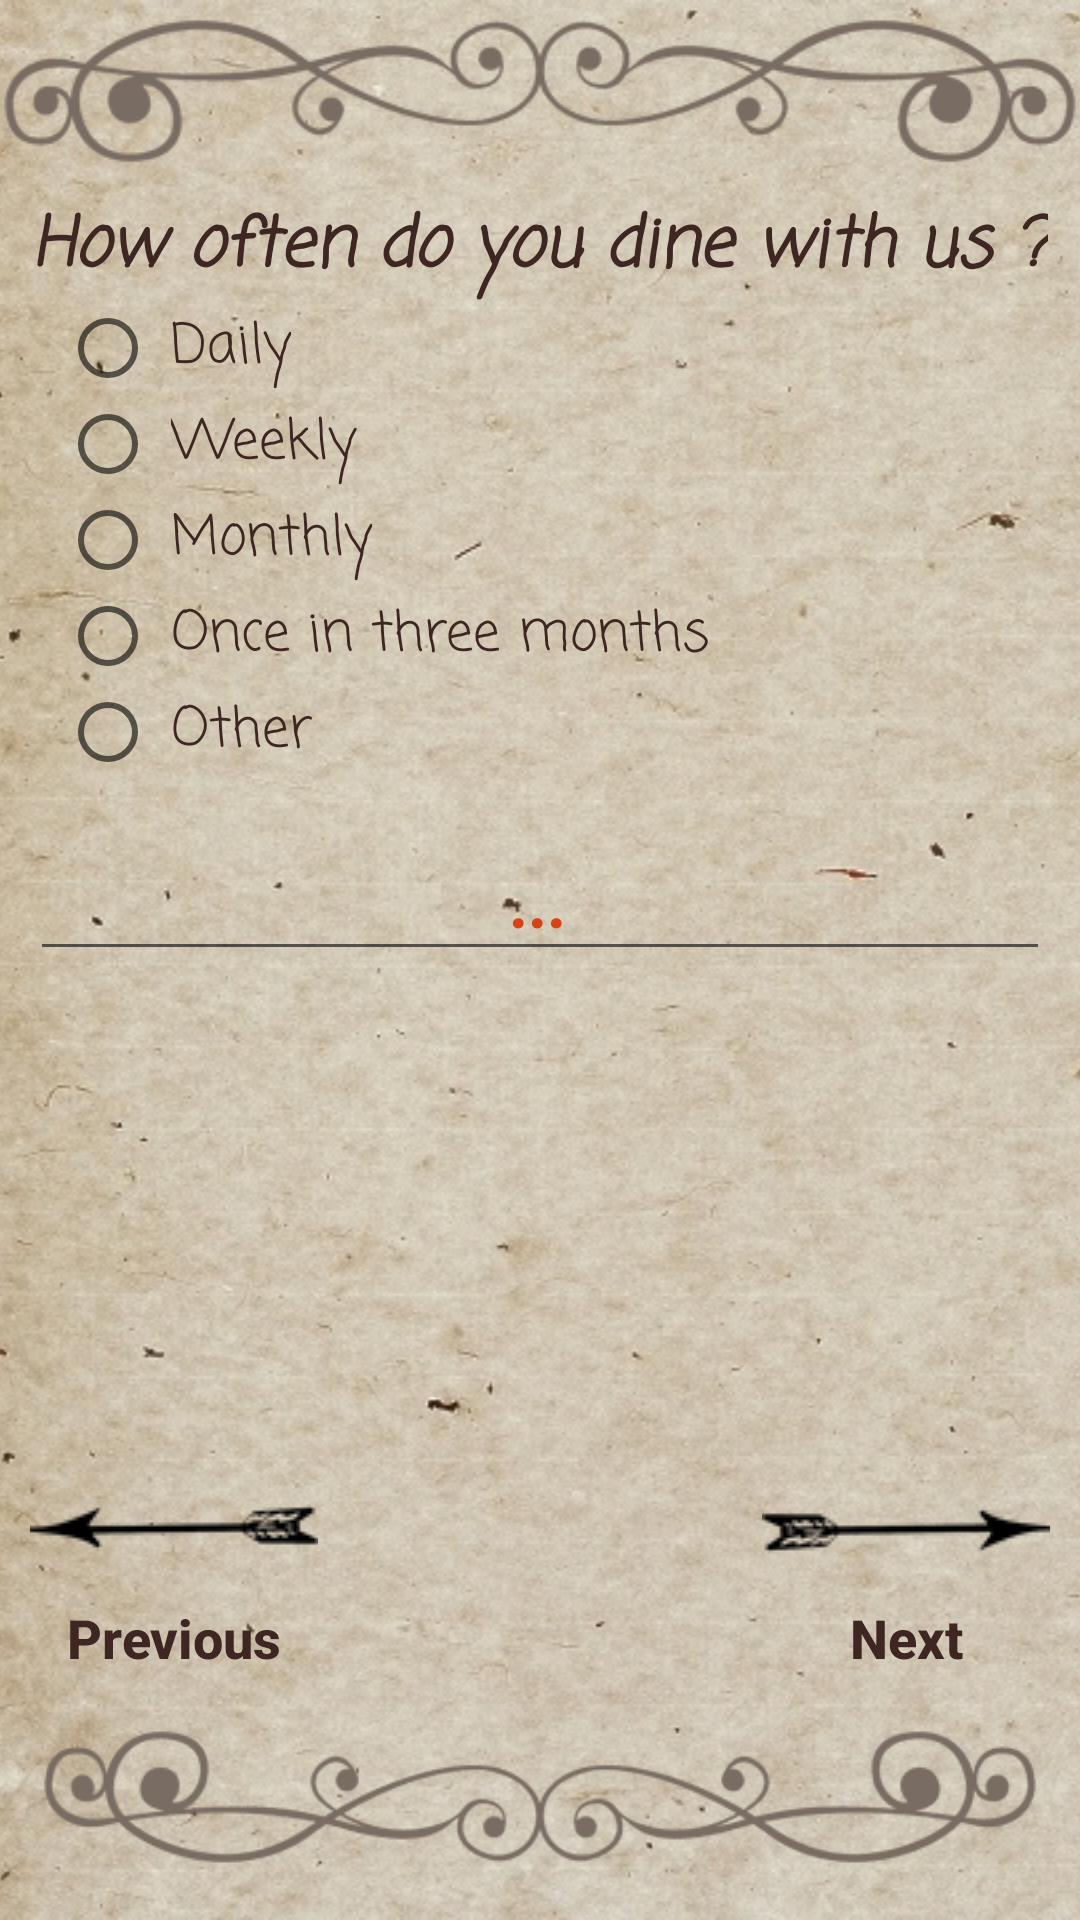

Produce the Android XML layout that renders to this screen, including the resource entries it uses.
<!-- AndroidManifest.xml: application theme AppTheme -->
<!-- res/layout/second_surveyactivity.xml -->
<?xml version="1.0" encoding="utf-8"?>
<ScrollView xmlns:android="http://schemas.android.com/apk/res/android"
    android:layout_width="match_parent"
    android:layout_height="match_parent"
    android:fillViewport="true">

    <RelativeLayout
        android:layout_width="match_parent"
        android:layout_height="wrap_content">

        <ImageView
            android:id="@+id/bg"
            android:layout_width="match_parent"
            android:layout_height="match_parent"
            android:layout_alignParentLeft="true"
            android:layout_alignParentStart="true"
            android:layout_alignParentTop="true"
            android:adjustViewBounds="true"
            android:scaleType="centerCrop"
            android:src="@drawable/bgportreit" />

        <ImageView
            android:layout_width="match_parent"
            android:layout_height="wrap_content"
            android:layout_alignParentTop="true"
            android:scaleType="fitStart"
            android:src="@drawable/ornup" />

        <TextView
            android:id="@+id/q1"
            style="@style/smallerTextStyle"
            android:layout_marginTop="@dimen/below_ornament"
            android:gravity="center"
            android:text="@string/q1"

            />

        <RadioGroup
            android:id="@+id/group_q1"
            style="@style/radiogroupStyle"
            android:layout_below="@id/q1"
            android:orientation="vertical">

            <RadioButton
                android:id="@+id/optionA_q1"
                style="@style/radiobuttonStyle"
                android:onClick="check_q1"
                android:text="@string/ans1_q1" />

            <RadioButton
                android:id="@+id/optionB_q1"
                style="@style/radiobuttonStyle"
                android:onClick="check_q1"
                android:text="@string/ans2_q1" />

            <RadioButton
                android:id="@+id/optionC_q1"
                style="@style/radiobuttonStyle"
                android:onClick="check_q1"
                android:text="@string/ans3_q1" />

            <RadioButton
                android:id="@+id/optionD_q1"
                style="@style/radiobuttonStyle"
                android:onClick="check_q1"
                android:text="@string/ans4_q1" />

            <RadioButton
                android:id="@+id/optionE_q1"
                style="@style/radiobuttonStyle"
                android:onClick="check_q1"
                android:text="@string/ans5_q1" />
        </RadioGroup>

        <android.support.design.widget.TextInputLayout
            android:id="@+id/customer_name_input_layout"
            android:layout_width="match_parent"
            android:layout_height="wrap_content"
            android:layout_below="@id/group_q1"
            android:layout_marginTop="@dimen/margin5"
            android:textColorHint="@color/hintColor"
            >

            <EditText
                android:id="@+id/customer_comment_howOften"
                style="@style/entryButtonStyle"
                android:hint="..."
                android:imeOptions="flagNoExtractUi"
                />
        </android.support.design.widget.TextInputLayout>


        <Button
            android:id="@+id/next_button"
            style="@style/LowerButtonsStyle"
            android:layout_above="@+id/orn_down"
            android:layout_alignParentRight="true"
            android:drawableTop="@drawable/arrowr"
            android:onClick="surveyThird"
            android:text="@string/next" />

        <Button
            android:id="@+id/previous_button"
            style="@style/LowerButtonsStyle"
            android:layout_above="@+id/orn_down"
            android:layout_alignParentLeft="true"
            android:drawableTop="@drawable/arrowl"
            android:onClick="backToFirst"
            android:text="@string/previous" />

        <ImageView
            android:id="@+id/orn_down"
            android:layout_width="match_parent"
            android:layout_height="wrap_content"
            android:layout_alignParentBottom="true"
            android:src="@drawable/orndown" />
    </RelativeLayout>
</ScrollView>
<!-- resources referenced by this layout -->
<resources>
  <color name="hintColor">#D84315</color>
  <dimen name="below_ornament">65dp</dimen>
  <dimen name="margin5">5dp</dimen>
  <!-- drawable arrowr: jpg bitmap (drawable, 1498 bytes) -->
  <!-- drawable ornup: png bitmap (drawable, 8747 bytes) -->
  <string name="ans1_q1">Daily</string>
  <string name="ans2_q1">Weekly</string>
  <string name="ans3_q1">Monthly</string>
  <string name="ans4_q1">Once in three months </string>
  <string name="ans5_q1">Other </string>
  <string name="next">Next</string>
  <string name="previous">Previous</string>
  <string name="q1">How often do you dine with us ?</string>
  <style name="LowerButtonsStyle">
          <item name="android:textSize">@dimen/minTextSize</item>
          <item name="android:textColor">@color/textBrownColor</item>
          <item name="android:gravity">center</item>
          <item name="android:layout_height">wrap_content</item>
          <item name="android:layout_width">wrap_content</item>
          <item name="android:textStyle">bold</item>
          <item name="android:layout_marginLeft">@dimen/smallTextMargin_horizontal</item>
          <item name="android:layout_marginRight">@dimen/smallTextMargin_horizontal</item>
          <item name="android:textAllCaps">false</item>
          <item name="android:background">@android:color/transparent</item>
      </style>
  <style name="entryButtonStyle">
  
          <item name="android:textSize">@dimen/smallerTextSize</item>
          <item name="android:textColor">@color/textBrownColor</item>
          <item name="android:layout_height">wrap_content</item>
          <item name="android:layout_width">match_parent</item>
          <item name="android:textStyle">italic|bold</item>
          <item name="android:gravity">center</item>
          <item name="android:inputType">textCapWords</item>
          <item name="android:textColorHint">@color/hintColor</item>
          <item name="android:layout_margin">@dimen/inner_margin</item>
      </style>
  <style name="radiobuttonStyle">
          <item name="android:textColor">@color/textBrownColor</item>
          <item name="android:fontFamily">casual</item>
          <item name="android:paddingLeft">@dimen/margin5</item>
          <item name="android:layout_height">wrap_content</item>
          <item name="android:layout_width">wrap_content</item>
          <item name="android:textSize">@dimen/minTextSize</item>
          <item name="android:layout_marginLeft">@dimen/smallTextMargin_horizontal</item>
  
      </style>
  <style name="radiogroupStyle">
          <item name="android:layout_width">match_parent</item>
          <item name="android:layout_height">wrap_content</item>
          <item name="android:layout_marginLeft">@dimen/smallTextMargin_horizontal</item>
  
      </style>
  <style name="smallerTextStyle">
          <item name="android:fontFamily">casual</item>
          <item name="android:textSize">@dimen/smallerTextSize</item>
          <item name="android:textColor">@color/textBrownColor</item>
          <item name="android:layout_height">wrap_content</item>
          <item name="android:layout_width">wrap_content</item>
          <item name="android:textStyle">italic|bold</item>
          <item name="android:layout_marginLeft">@dimen/smallTextMargin_horizontal</item>
          <item name="android:layout_marginRight">@dimen/smallTextMargin_horizontal</item>
  
      </style>
  <style name="AppTheme" parent="Theme.AppCompat.Light.NoActionBar">
            
          <item name="colorPrimary">@color/colorPrimary</item>
          <item name="colorPrimaryDark">@color/colorPrimaryDark</item>
          <item name="colorAccent">@color/textBrownColor</item>
          <item name="android:windowFullscreen">true</item>
      </style>
  <dimen name="minTextSize">18sp</dimen>
  <color name="textBrownColor">#3E2723</color>
  <dimen name="smallTextMargin_horizontal">10dp</dimen>
  <dimen name="smallerTextSize">23sp</dimen>
  <dimen name="inner_margin">10dp</dimen>
  <color name="colorPrimary">#3F51B5</color>
  <color name="colorPrimaryDark">#303F9F</color>
</resources>
